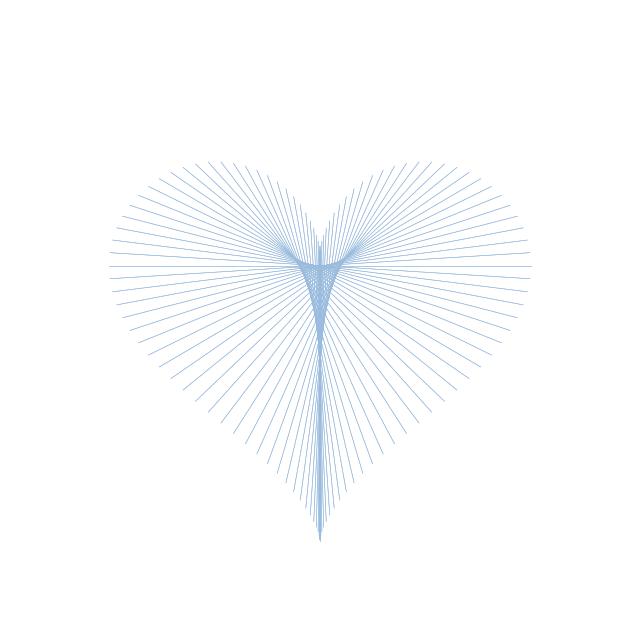

Recreate this plot in Python.
import numpy as np
import matplotlib.pyplot as plt
SKY_BLUE=(153/255,187/255,221/255)
SIZE=800
COUNT=120
def hrt(t):
    x=16*(np.sin(t)**3)
    y=13*np.cos(t)-5*np.cos(2*t)-2*np.cos(3*t)-np.cos(4*t)
    s=17
    c=SIZE/2
    return c+x*s,c-y*s
fig,ax=plt.subplots(figsize=(8,8),dpi=120)
ax.set_xlim(0,SIZE)
ax.set_ylim(SIZE,0)
ax.set_axis_off()
t = np.linspace(0, 2*np.pi, 120, endpoint=False)
for i in range(COUNT):
    j=(i+COUNT//2)%COUNT
    x1,y1=hrt(t[i])
    x2,y2=hrt(t[j])
    ax.plot([x1,x2],[y1,y2],c=SKY_BLUE,lw=0.4)
plt.show()
